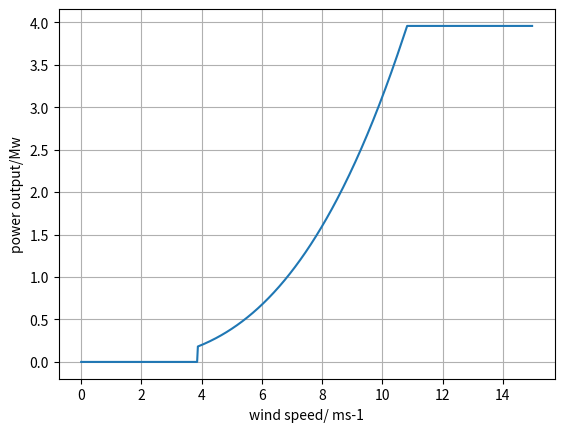

This chart was generated by the following Python code:
"""
Wind turbine model
Refer to: Economic sizing of a hybrid(PV–WT–FC) renewable energy system (HRES)
for stand-alone usages by an optimization-simulation model: Case study of Iran
"""
import math
import numpy as np
import matplotlib.pyplot as plt

class wind_turbine():
    rho = 1.08 # Air density, kg/m3
    def __init__(self,C_p = 0.42, r = 40, height = 40,capital_cost = 1547, OM_cost = 0.03, V_ci = 4, V_co = 25, V_r = 14):
        """
        Construction of wind turbine
        :param C_p: Power coefficient
        :param r: radius
        :param height:
        :param capital_cost: Euros/kW
        :param OM_cost: Operation and maintanence cost as a percentage of capital cost
        :param V_ci: cut-in speed
        :param V_co: cut-out speed
        :param V_r: rated speed
        """
        self.C_p = C_p # Power coefficient
        self.r = r # radius
        self.height = height
        self.capital_cost = capital_cost # Euros/kW
        self.V_ci = V_ci
        self.V_co = V_co
        self.V_r = V_r
        self.OM_cost = OM_cost*capital_cost

    def wt_ac_output(self,v_wind,alpha = 0.16):
        "v_wind is the velocity of wind near the ground,alpha is the  surface roughness, depends on terrain condition,\
        which varies from 0.128 to 0.160."
        v_height = v_wind * math.pow(self.height / 10, alpha)
        A = 3.14*self.r**2 # m2
        P = 0 # power output
        if v_height <= self.V_ci:
            P =0
        elif v_height >self.V_ci and v_height <= self.V_r:
            P = 0.5 * self.rho * self.C_p * A * v_height ** 3 / 1e6 #MW
        elif v_height >self.V_r and v_height<= self.V_co:
            P = 0.5 * self.rho * self.C_p * A * self.V_r ** 3 / 1e6 #MW
        else:
            P = 0
        return P

    def rated_power(self):
        return self.wt_ac_output(v_wind=self.V_r)

    def get_v_wind(self, power):
        '''
        An auxilary function for potential use
        :param power:
        :return:
        '''
        v1 = 1
        v2 = 16
        v = (v1+v2)/2
        while math.fabs(self.wt_ac_output(v)-power)>1e-4:
            if self.wt_ac_output(v)<power:
                v1 = v
                v = (v1 + v2) / 2
            if self.wt_ac_output(v)>power:
                v2 = v
                v = (v1+v2)/2
        return v

if __name__ == '__main__':
    a = wind_turbine(V_ci=5, r=45,height=50)
    print(a.rated_power())
    print(a.wt_ac_output(v_wind=10))
    ws = [i / 40 for i in range(0, 600)]
    b = []
    for c_i in ws:
        b.append(a.wt_ac_output(v_wind=c_i))
    fig , ax = plt.subplots()
    ax.plot(ws, b)
    ax.set(xlabel = 'wind speed/ ms-1', ylabel = 'power output/Mw')
    ax.grid()
    plt.show()



